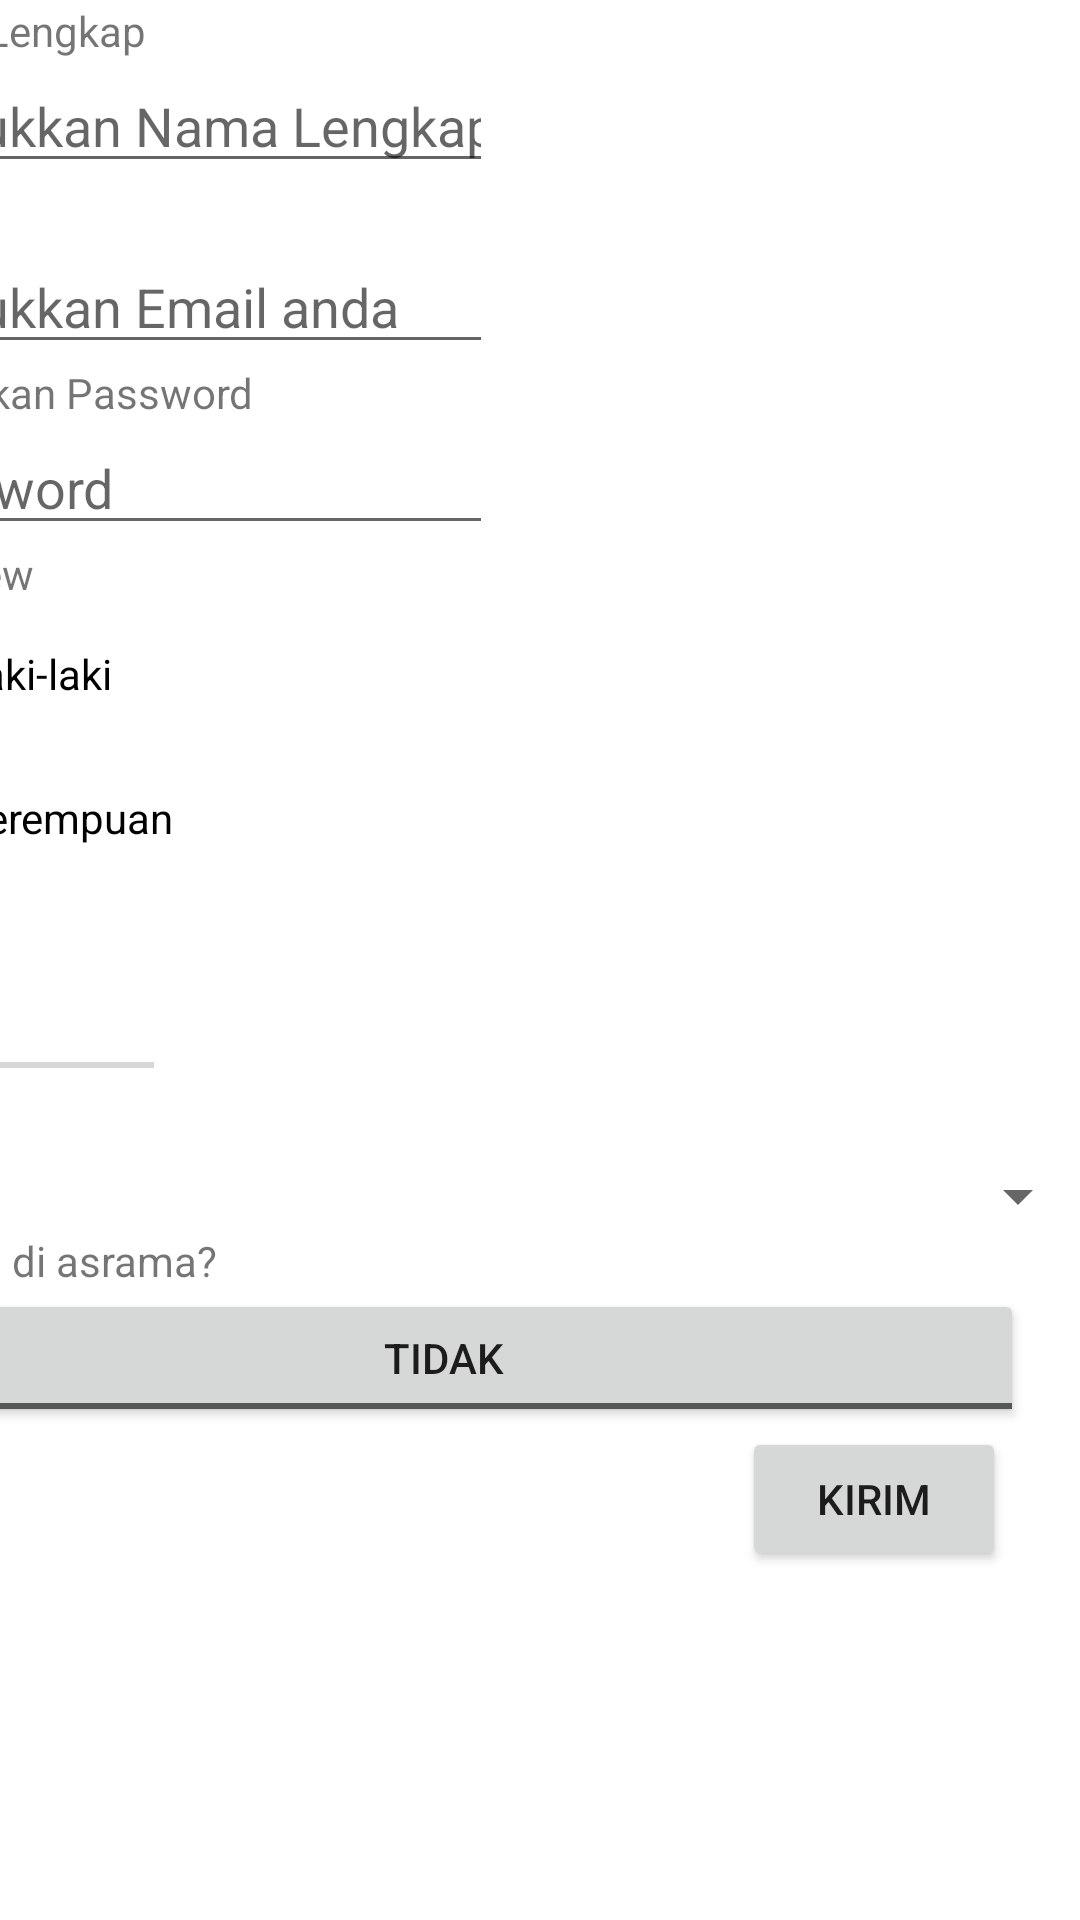

Produce the Android XML layout that renders to this screen, including the resource entries it uses.
<!-- AndroidManifest.xml: application theme Theme.FormRegist -->
<!-- res/layout/activity_main.xml -->
<?xml version="1.0" encoding="utf-8"?>
<androidx.constraintlayout.widget.ConstraintLayout xmlns:android="http://schemas.android.com/apk/res/android"
    xmlns:app="http://schemas.android.com/apk/res-auto"
    xmlns:tools="http://schemas.android.com/tools"
    android:layout_width="match_parent"
    android:layout_height="match_parent"
    tools:context=".MainActivity">

    <LinearLayout
        android:id="@+id/ll1"
        android:layout_width="406dp"
        android:layout_height="637dp"
        android:orientation="vertical"
        app:layout_constraintBottom_toBottomOf="parent"
        app:layout_constraintEnd_toEndOf="parent"
        app:layout_constraintHorizontal_bias="1.0"
        app:layout_constraintStart_toStartOf="parent"
        app:layout_constraintTop_toTopOf="parent"
        app:layout_constraintVertical_bias="0.17">


        <TextView
            android:id="@+id/textView_Nama"
            android:layout_width="104dp"
            android:layout_height="wrap_content"
            android:text="Nama Lengkap"
            tools:layout_editor_absoluteX="11dp"
            tools:layout_editor_absoluteY="19dp" />

        <EditText
            android:id="@+id/Nama"
            android:layout_width="wrap_content"
            android:layout_height="wrap_content"
            android:ems="10"
            android:hint="Masukkan Nama Lengkap"
            android:inputType="textPersonName"
            tools:layout_editor_absoluteX="5dp"
            tools:layout_editor_absoluteY="41dp" />

        <TextView
            android:id="@+id/textView_Email"
            android:layout_width="wrap_content"
            android:layout_height="wrap_content"
            android:text="Email"
            tools:layout_editor_absoluteX="9dp"
            tools:layout_editor_absoluteY="100dp" />


        <EditText
            android:id="@+id/Email"
            android:layout_width="wrap_content"
            android:layout_height="wrap_content"
            android:ems="10"
            android:hint="Masukkan Email anda"
            android:inputType="textEmailAddress"
            tools:layout_editor_absoluteX="6dp"
            tools:layout_editor_absoluteY="123dp" />

        <TextView
            android:id="@+id/textView_Password"
            android:layout_width="wrap_content"
            android:layout_height="wrap_content"
            android:text="Masukkan Password"
            tools:layout_editor_absoluteX="9dp"
            tools:layout_editor_absoluteY="180dp" />

        <EditText
            android:id="@+id/Password"
            android:layout_width="wrap_content"
            android:layout_height="wrap_content"
            android:ems="10"
            android:hint="Password"
            android:inputType="textPersonName"
            tools:layout_editor_absoluteX="6dp"
            tools:layout_editor_absoluteY="212dp" />

        <RadioGroup
            android:id="@+id/RadioGroup"
            android:layout_width="wrap_content"
            android:layout_height="wrap_content"
            tools:layout_editor_absoluteX="9dp"
            tools:layout_editor_absoluteY="268dp">

            <TextView
                android:id="@+id/textView_Radio"
                android:layout_width="match_parent"
                android:layout_height="wrap_content"
                android:text="TextView" />

            <RadioButton
                android:id="@+id/rb_l"
                android:layout_width="match_parent"
                android:layout_height="wrap_content"
                android:text="Laki-laki" />

            <RadioButton
                android:id="@+id/rb_p"
                android:layout_width="match_parent"
                android:layout_height="wrap_content"
                android:text="Perempuan" />
        </RadioGroup>

        <TextView
            android:id="@+id/textViewUsia"
            android:layout_width="wrap_content"
            android:layout_height="wrap_content"
            android:text="Usia"
            tools:layout_editor_absoluteX="11dp"
            tools:layout_editor_absoluteY="404dp" />

        <TextView
            android:id="@+id/index"
            android:layout_width="30dp"
            android:layout_height="wrap_content"
            android:layout_marginHorizontal="200dp"
            android:textSize="20dp" />

        <SeekBar
            android:id="@+id/seekBar"
            android:layout_width="113dp"
            android:layout_height="25dp"
            tools:layout_editor_absoluteX="11dp"
            tools:layout_editor_absoluteY="459dp" />

        <TextView
            android:id="@+id/textView_Prodi"
            android:layout_width="wrap_content"
            android:layout_height="wrap_content"
            android:text="Prodi"
            tools:layout_editor_absoluteX="11dp"
            tools:layout_editor_absoluteY="495dp" />

        <Spinner
            android:id="@+id/spinner"
            android:layout_width="409dp"
            android:layout_height="wrap_content"
            tools:layout_editor_absoluteX="0dp"
            tools:layout_editor_absoluteY="528dp" />

        <TextView
            android:id="@+id/textView_Asrama"
            android:layout_width="wrap_content"
            android:layout_height="wrap_content"
            android:text="Tinggal di asrama?"
            tools:layout_editor_absoluteX="6dp"
            tools:layout_editor_absoluteY="571dp" />

        <ToggleButton
            android:id="@+id/toggleButton"
            android:layout_width="387dp"
            android:layout_height="46dp"
            android:text="ToggleButton"
            android:textOff="Tidak"
            android:textOn="Ya"
            tools:layout_editor_absoluteX="-1dp"
            tools:layout_editor_absoluteY="594dp" />

        <Button
            android:id="@+id/btKirim"
            android:layout_width="wrap_content"
            android:layout_height="wrap_content"
            android:layout_gravity="right"
            android:layout_marginEnd="25dp"
            android:text="Kirim"
            tools:layout_editor_absoluteY="25dp" />

    </LinearLayout>

</androidx.constraintlayout.widget.ConstraintLayout>
<!-- resources referenced by this layout -->
<resources>
  <style name="Theme.FormRegist" parent="Theme.MaterialComponents.DayNight.DarkActionBar">
          
          <item name="colorPrimary">@color/purple_500</item>
          <item name="colorPrimaryVariant">@color/purple_700</item>
          <item name="colorOnPrimary">@color/white</item>
          
          <item name="colorSecondary">@color/teal_200</item>
          <item name="colorSecondaryVariant">@color/teal_700</item>
          <item name="colorOnSecondary">@color/black</item>
          
          <item name="android:statusBarColor" tools:targetApi="l">?attr/colorPrimaryVariant</item>
          
      </style>
  <!-- not gathered from this repository: default colours our renderer supplied (Android Studio template values) -->
  <color name="purple_500">#FF6200EE</color>
  <color name="purple_700">#FF3700B3</color>
  <color name="teal_200">#FF03DAC5</color>
  <color name="teal_700">#FF018786</color>
  <color name="black">#FF000000</color>
  <color name="white">#FFFFFFFF</color>
</resources>
